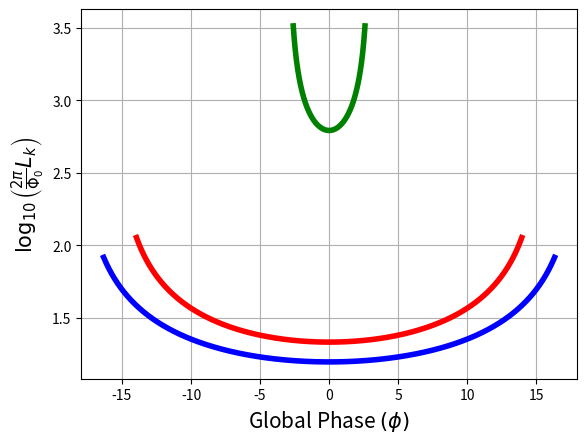

The script that saved this image:
import numpy as np
import matplotlib.pyplot as plt

# Calculate inductance

def ki(phic, phi, b):
    return phic**3/(2 * phic**2 - 3 * (phi - np.pi * b)**2 - 3 * (phi + np.pi * b)**2)

phic = 10*np.pi

b_values = [0, 3, 5.7]

print(b_values)
colors=['blue', 'red', 'green', 'black']

for i in range(len(b_values)):
    b=b_values[i]
    phi_values = np.linspace(-0.9 * np.sqrt(phic**2/3 - np.pi**2 * b**2), 0.9 * np.sqrt(phic**2/3 - np.pi**2 * b**2), 1000)
    color = colors[i]
    temp = ki(phic, phi_values, b)
    plt.plot(phi_values, np.log10(temp), linewidth=4, color=color)
plt.grid()
plt.xlabel(r"Global Phase $(\phi)$", fontsize=15)
plt.ylabel(r"$\log_{10}\left(\frac{2\pi}{\Phi_0}L_k\right)$", fontsize=15)
plt.savefig(f'imgs\\inductance_phic{np.round(phic,2)}.png')
plt.show()
plt.close()
